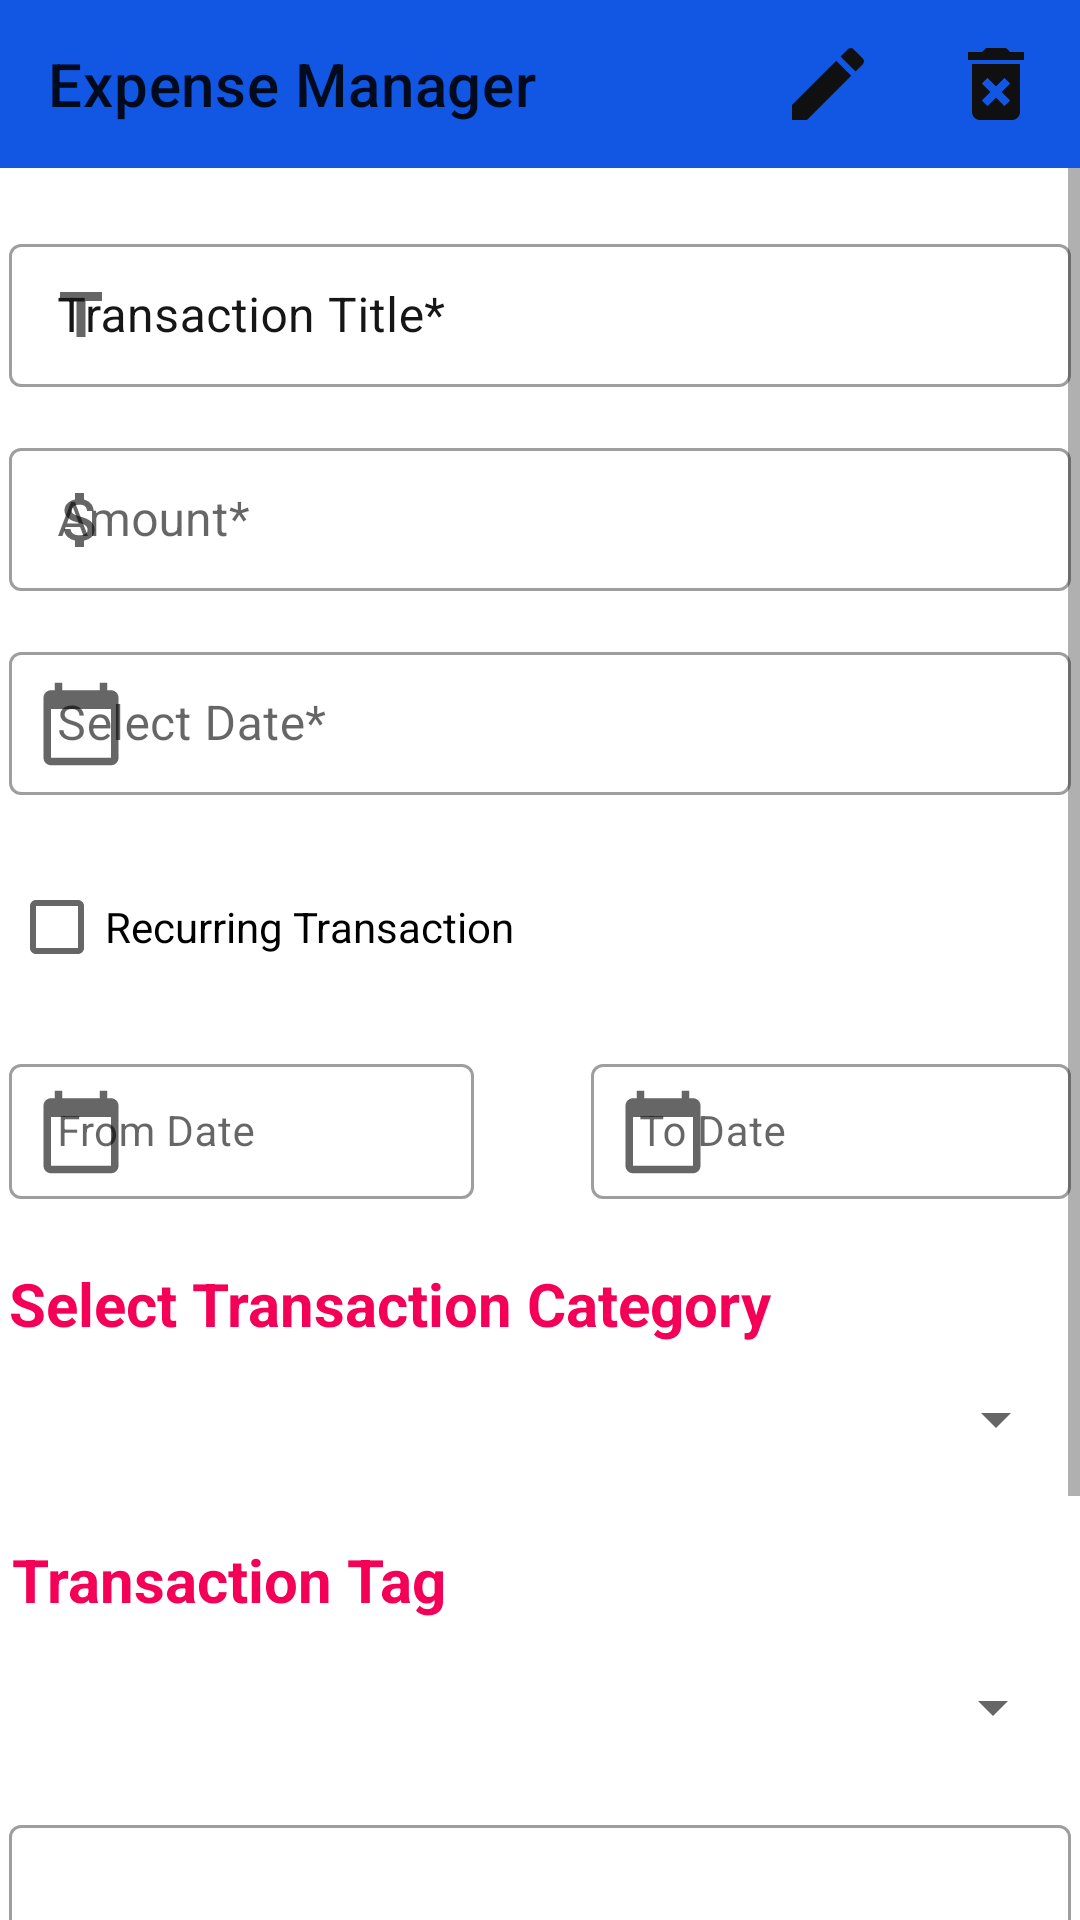

This screen was rendered from an Android layout file. Write that file and the resources it references.
<!-- AndroidManifest.xml: application theme Theme.Money_Tracker -->
<!-- res/layout/fragment_add_transaction.xml -->
<?xml version="1.0" encoding="utf-8"?>
<LinearLayout xmlns:android="http://schemas.android.com/apk/res/android"
    xmlns:tools="http://schemas.android.com/tools"
    android:layout_width="match_parent"
    android:layout_height="match_parent"
    xmlns:app="http://schemas.android.com/apk/res-auto"
    android:orientation="vertical"
    tools:context=".ui.AddTransactionFragment">

    <com.google.android.material.appbar.AppBarLayout
        android:layout_width="match_parent"
        android:layout_height="wrap_content"
        android:backgroundTint="@color/appbar">

        <com.google.android.material.appbar.MaterialToolbar
            android:id="@+id/transaction_toolbar"
            style="@style/ThemeOverlay.MaterialComponents.Toolbar.Primary"
            android:layout_width="match_parent"
            android:layout_height="?attr/actionBarSize"
            android:backgroundTint="@color/lightBtn"
            app:menu="@menu/transaction_menu"
            app:navigationIcon="@drawable/ic_back"
            app:title="Expense Manager">

        </com.google.android.material.appbar.MaterialToolbar>

    </com.google.android.material.appbar.AppBarLayout>

    <ScrollView
        android:layout_width="match_parent"
        android:layout_height="match_parent"
        android:fillViewport="true">

        <androidx.constraintlayout.widget.ConstraintLayout
            android:layout_width="match_parent"
            android:layout_height="wrap_content">

            <com.google.android.material.textfield.TextInputLayout
                android:id="@+id/textInputLayout4"
                style="@style/Widget.MaterialComponents.TextInputLayout.OutlinedBox.Dense"
                android:layout_width="354dp"
                android:layout_height="58dp"
                android:layout_marginTop="20dp"
                android:hint="@string/transaction_title"
                android:textColorHint="#171616"
                app:layout_constraintEnd_toEndOf="parent"
                app:layout_constraintStart_toStartOf="parent"
                app:layout_constraintTop_toTopOf="parent"
                app:startIconDrawable="@drawable/ic_title">

                <com.google.android.material.textfield.TextInputEditText
                    android:id="@+id/transTitleEt"
                    android:layout_width="match_parent"
                    android:layout_height="wrap_content"
                    android:maxLength="18" />
            </com.google.android.material.textfield.TextInputLayout>

            <com.google.android.material.textfield.TextInputLayout
                android:id="@+id/textInputLayout5"
                style="@style/Widget.MaterialComponents.TextInputLayout.OutlinedBox.Dense"
                android:layout_width="354dp"
                android:layout_height="58dp"
                android:layout_marginTop="10dp"
                android:hint="@string/amount"
                app:layout_constraintEnd_toEndOf="@+id/textInputLayout4"
                app:layout_constraintTop_toBottomOf="@+id/textInputLayout4"
                app:startIconDrawable="@drawable/ic_budget">

                <com.google.android.material.textfield.TextInputEditText
                    android:id="@+id/transAmountEt"
                    android:layout_width="match_parent"
                    android:layout_height="wrap_content"
                    android:inputType="number" />
            </com.google.android.material.textfield.TextInputLayout>

            <com.google.android.material.textfield.TextInputLayout
                android:id="@+id/textInputLayout6"
                style="@style/Widget.MaterialComponents.TextInputLayout.OutlinedBox.Dense"
                android:layout_width="354dp"
                android:layout_height="58dp"
                android:layout_marginTop="10dp"
                android:hint="@string/select_date"
                app:layout_constraintEnd_toEndOf="@+id/textInputLayout5"
                app:layout_constraintStart_toStartOf="@+id/textInputLayout5"
                app:layout_constraintTop_toBottomOf="@+id/textInputLayout5"
                app:startIconDrawable="@drawable/ic_calendar">

                <com.google.android.material.textfield.TextInputEditText
                    android:id="@+id/transDateEt"
                    android:layout_width="match_parent"
                    android:layout_height="wrap_content" />
            </com.google.android.material.textfield.TextInputLayout>

            <CheckBox
                android:id="@+id/recurringCheck"
                android:layout_width="wrap_content"
                android:layout_height="wrap_content"
                android:layout_marginTop="15dp"
                android:text="@string/recurring_transaction"
                app:layout_constraintStart_toStartOf="@+id/textInputLayout6"
                app:layout_constraintTop_toBottomOf="@+id/textInputLayout6" />

            <com.google.android.material.textfield.TextInputLayout
                android:id="@+id/textInputLayout7"
                style="@style/Widget.MaterialComponents.TextInputLayout.OutlinedBox.Dense"
                android:layout_width="155dp"
                android:layout_height="58dp"
                android:layout_marginTop="15dp"
                android:hint="@string/from_date"
                app:layout_constraintStart_toStartOf="@+id/recurringCheck"
                app:layout_constraintTop_toBottomOf="@+id/recurringCheck"
                app:startIconDrawable="@drawable/ic_calendar">

                <com.google.android.material.textfield.TextInputEditText
                    android:id="@+id/transFromDateEt"
                    android:layout_width="match_parent"
                    android:layout_height="wrap_content"
                    android:textSize="14sp" />
            </com.google.android.material.textfield.TextInputLayout>

            <com.google.android.material.textfield.TextInputLayout
                android:id="@+id/textInputLayout9"
                style="@style/Widget.MaterialComponents.TextInputLayout.OutlinedBox.Dense"
                android:layout_width="160dp"
                android:layout_height="58dp"
                android:hint="@string/to_date"
                app:layout_constraintEnd_toEndOf="@+id/textInputLayout6"
                app:layout_constraintTop_toTopOf="@+id/textInputLayout7"
                app:startIconDrawable="@drawable/ic_calendar">

                <com.google.android.material.textfield.TextInputEditText
                    android:id="@+id/transToDateEt"
                    android:layout_width="match_parent"
                    android:layout_height="wrap_content"
                    android:textSize="14sp" />
            </com.google.android.material.textfield.TextInputLayout>

            <TextView
                android:id="@+id/selectCategory"
                android:layout_width="0dp"
                android:layout_height="wrap_content"
                android:layout_marginTop="15dp"
                android:text="@string/select_transaction_category"
                android:textColor="#F50057"
                android:textSize="20sp"
                android:textStyle="bold"
                app:layout_constraintEnd_toEndOf="@+id/textInputLayout9"
                app:layout_constraintStart_toStartOf="@+id/textInputLayout7"
                app:layout_constraintTop_toBottomOf="@+id/textInputLayout7" />

            <Spinner
                android:id="@+id/categorySpinner"
                android:layout_width="352dp"
                android:layout_height="40dp"
                android:layout_marginTop="5dp"
                app:layout_constraintEnd_toEndOf="@+id/selectCategory"
                app:layout_constraintStart_toStartOf="@+id/selectCategory"
                app:layout_constraintTop_toBottomOf="@+id/selectCategory" />

            <TextView
                android:id="@+id/tagTv"
                android:layout_width="0dp"
                android:layout_height="wrap_content"
                android:layout_marginTop="20dp"
                android:text="@string/transaction_tag"
                android:textColor="#F50057"
                android:textSize="20sp"
                android:textStyle="bold"
                app:layout_constraintEnd_toEndOf="@+id/categorySpinner"
                app:layout_constraintStart_toStartOf="@+id/categorySpinner"
                app:layout_constraintTop_toBottomOf="@+id/categorySpinner" />

            <Spinner
                android:id="@+id/tagSpinner"
                android:layout_width="350dp"
                android:layout_height="48dp"
                android:layout_marginTop="5dp"
                app:layout_constraintEnd_toEndOf="@+id/tagTv"
                app:layout_constraintStart_toStartOf="@+id/tagTv"
                app:layout_constraintTop_toBottomOf="@+id/tagTv" />

            <com.google.android.material.textfield.TextInputLayout
                android:id="@+id/textInputLayout10"
                style="@style/Widget.MaterialComponents.TextInputLayout.OutlinedBox.Dense"
                android:layout_width="354dp"
                android:layout_height="wrap_content"
                android:layout_marginTop="10dp"
                android:hint="@string/comments"
                app:layout_constraintEnd_toEndOf="@+id/tagSpinner"
                app:layout_constraintStart_toStartOf="@+id/tagSpinner"
                app:layout_constraintTop_toBottomOf="@+id/tagSpinner">

                <com.google.android.material.textfield.TextInputEditText
                    android:id="@+id/transCommentsEt"
                    android:layout_width="match_parent"
                    android:layout_height="150dp"
                    android:maxLines="200" />

            </com.google.android.material.textfield.TextInputLayout>

            <Button
                android:id="@+id/incomeBtn"
                android:layout_width="wrap_content"
                android:layout_height="wrap_content"
                android:layout_marginTop="20dp"
                android:backgroundTint="#64DD17"
                android:paddingLeft="20dp"
                android:paddingRight="20dp"
                android:text="@string/income"
                android:textColor="#101010"
                android:textSize="20sp"
                app:layout_constraintStart_toStartOf="@+id/textInputLayout10"
                app:layout_constraintTop_toBottomOf="@+id/textInputLayout10" />

            <Button
                android:id="@+id/expenseBtn"
                android:layout_width="wrap_content"
                android:layout_height="wrap_content"
                android:backgroundTint="#DD1212"
                android:paddingLeft="20dp"
                android:paddingRight="20dp"
                android:text="@string/expense"
                android:textColor="#0C0C0C"
                android:textSize="20sp"
                app:layout_constraintEnd_toEndOf="@+id/textInputLayout10"
                app:layout_constraintTop_toTopOf="@+id/incomeBtn" />


        </androidx.constraintlayout.widget.ConstraintLayout>

    </ScrollView>


</LinearLayout>
<!-- resources referenced by this layout -->
<resources>
  <color name="appbar">#1157E3</color>
  <color name="lightBtn">#3DB2FF</color>
  <!-- drawable ic_budget (drawable) -->
  <vector android:height="24dp" android:tint="#101011"
      android:viewportHeight="24" android:viewportWidth="24"
      android:width="24dp" xmlns:android="http://schemas.android.com/apk/res/android">
      <path android:fillColor="@android:color/white" android:pathData="M11.8,10.9c-2.27,-0.59 -3,-1.2 -3,-2.15 0,-1.09 1.01,-1.85 2.7,-1.85 1.78,0 2.44,0.85 2.5,2.1h2.21c-0.07,-1.72 -1.12,-3.3 -3.21,-3.81V3h-3v2.16c-1.94,0.42 -3.5,1.68 -3.5,3.61 0,2.31 1.91,3.46 4.7,4.13 2.5,0.6 3,1.48 3,2.41 0,0.69 -0.49,1.79 -2.7,1.79 -2.06,0 -2.87,-0.92 -2.98,-2.1h-2.2c0.12,2.19 1.76,3.42 3.68,3.83V21h3v-2.15c1.95,-0.37 3.5,-1.5 3.5,-3.55 0,-2.84 -2.43,-3.81 -4.7,-4.4z"/>
  </vector>
  <!-- drawable ic_calendar (drawable) -->
  <vector android:height="30dp" android:tint="#101011"
      android:viewportHeight="24" android:viewportWidth="24"
      android:width="30dp" xmlns:android="http://schemas.android.com/apk/res/android">
      <path android:fillColor="@android:color/white" android:pathData="M20,3h-1L19,1h-2v2L7,3L7,1L5,1v2L4,3c-1.1,0 -2,0.9 -2,2v16c0,1.1 0.9,2 2,2h16c1.1,0 2,-0.9 2,-2L22,5c0,-1.1 -0.9,-2 -2,-2zM20,21L4,21L4,8h16v13z"/>
  </vector>
  <!-- drawable ic_title (drawable) -->
  <vector android:height="24dp" android:tint="#101011"
      android:viewportHeight="24" android:viewportWidth="24"
      android:width="24dp" xmlns:android="http://schemas.android.com/apk/res/android">
      <path android:fillColor="@android:color/white" android:pathData="M5,4v3h5.5v12h3V7H19V4z"/>
  </vector>
  <string name="amount">Amount*</string>
  <string name="comments">Comments</string>
  <string name="expense">Expense</string>
  <string name="from_date">From Date</string>
  <string name="income">Income</string>
  <string name="recurring_transaction">Recurring Transaction</string>
  <string name="select_date">Select Date*</string>
  <string name="select_transaction_category">Select Transaction Category</string>
  <string name="to_date">To Date</string>
  <string name="transaction_tag">Transaction Tag</string>
  <string name="transaction_title">Transaction Title*</string>
  <style name="Theme.Money_Tracker" parent="Theme.MaterialComponents.DayNight.NoActionBar">
          
          <item name="colorPrimary">@color/purple_500</item>
          <item name="colorPrimaryVariant">@color/purple_700</item>
          <item name="colorOnPrimary">@color/white</item>
          
          <item name="colorSecondary">@color/teal_200</item>
          <item name="colorSecondaryVariant">@color/teal_700</item>
          <item name="colorOnSecondary">@color/black</item>
          
          <item name="android:statusBarColor" tools:targetApi="l">?attr/colorPrimaryVariant</item>
          
      </style>
  <color name="purple_500">#FF6200EE</color>
  <color name="purple_700">#FF3700B3</color>
  <color name="white">#FFFFFFFF</color>
  <color name="teal_200">#FF03DAC5</color>
  <color name="teal_700">#FF018786</color>
  <color name="black">#FF000000</color>
</resources>
